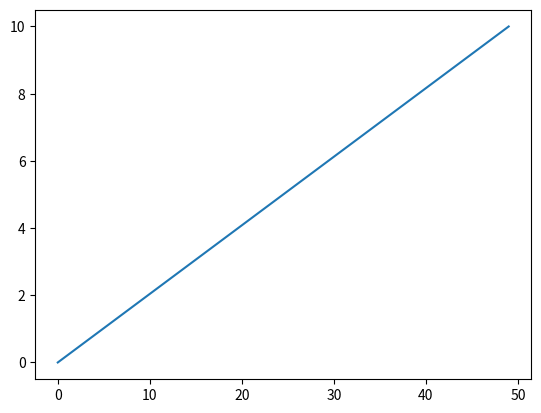

Source code (Python):
# Dummy just for git reasons


import matplotlib.pyplot as plt
import numpy as np

A = np.linspace(0, 10)

plt.plot(A)
plt.show()
